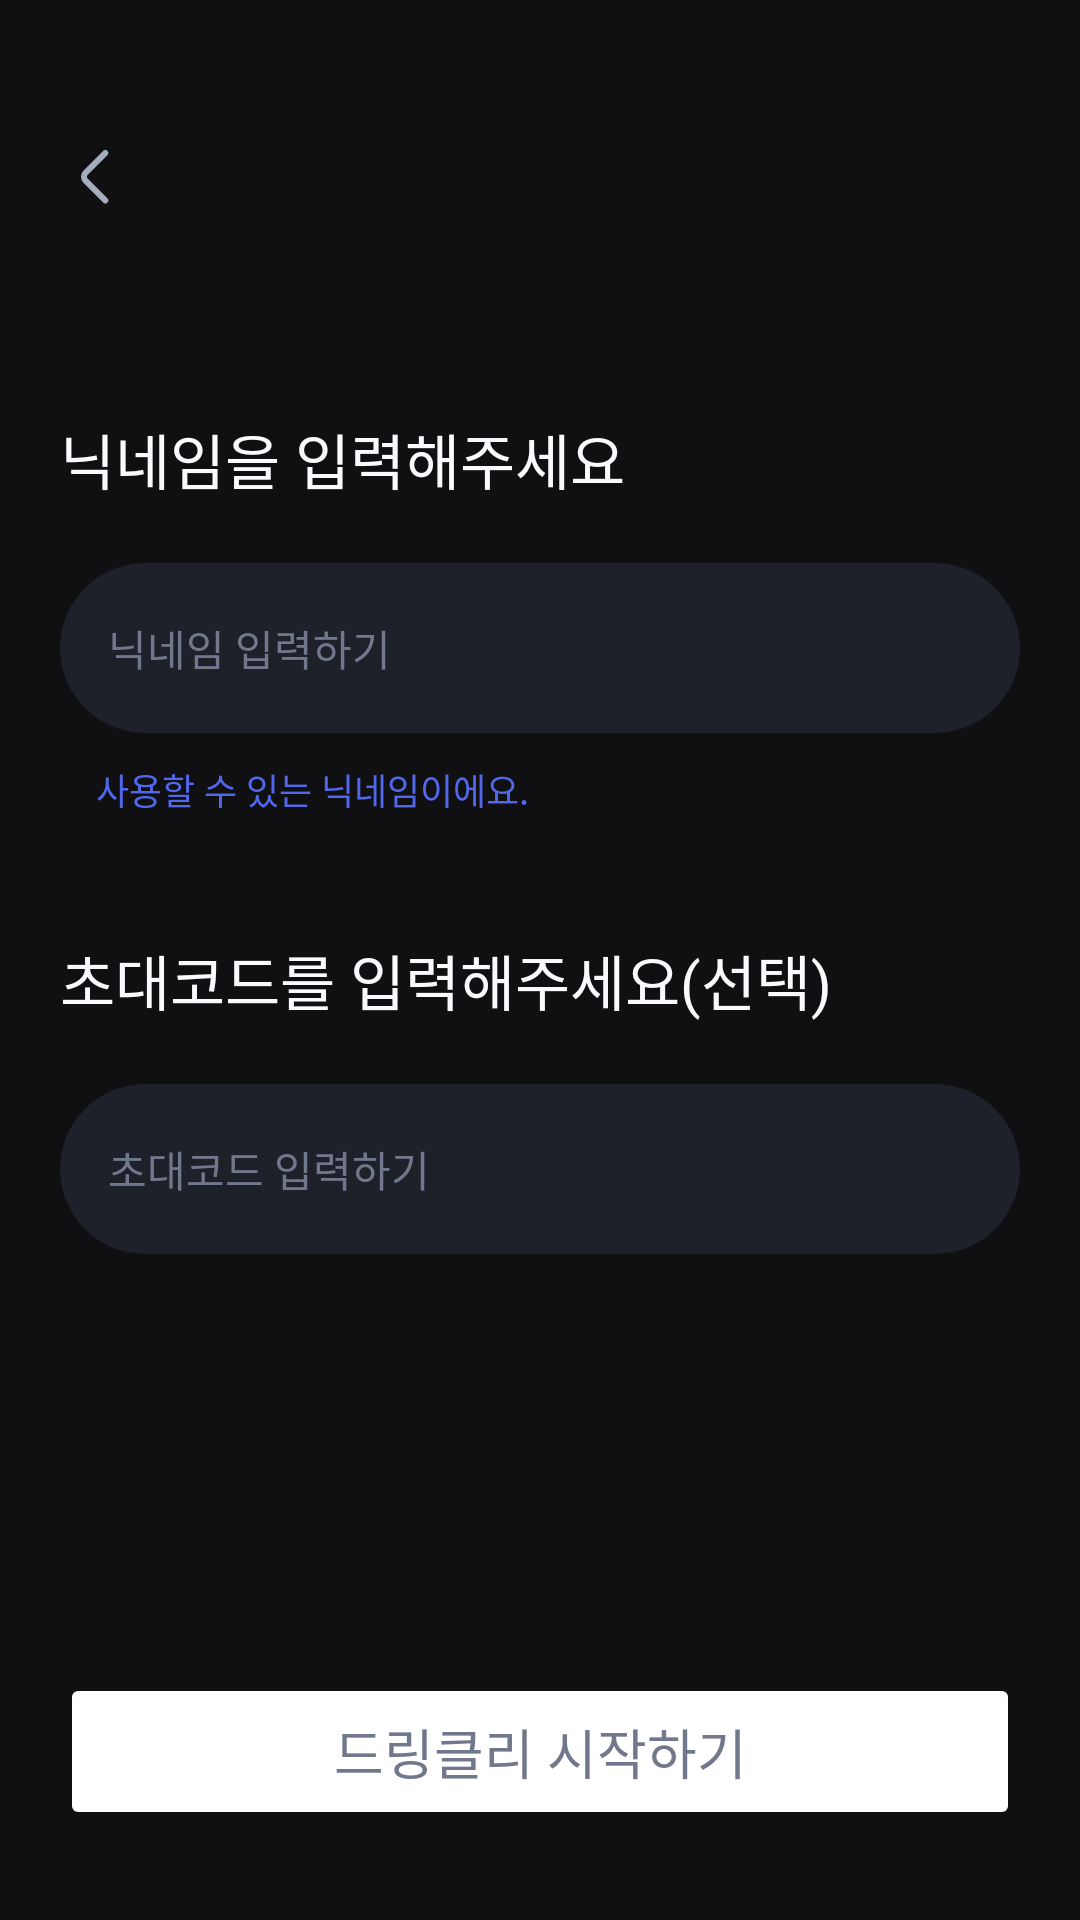

Layout XML and referenced resources for this Android screen:
<!-- AndroidManifest.xml: application theme Theme.Drinkly -->
<!-- res/layout/fragment_sign_up_nickname.xml -->
<?xml version="1.0" encoding="utf-8"?>
<androidx.constraintlayout.widget.ConstraintLayout xmlns:android="http://schemas.android.com/apk/res/android"
    xmlns:tools="http://schemas.android.com/tools"
    android:layout_width="match_parent"
    android:layout_height="match_parent"
    xmlns:app="http://schemas.android.com/apk/res-auto"
    android:paddingHorizontal="20dp"
    tools:context=".ui.onboarding.signUp.SignUpNickNameFragment">

    <include
        android:id="@+id/toolbar"
        layout="@layout/toolbar_back_title"
        android:layout_width="0dp"
        android:layout_height="wrap_content"
        app:layout_constraintEnd_toEndOf="parent"
        app:layout_constraintStart_toStartOf="parent"
        app:layout_constraintTop_toTopOf="parent" />

    <TextView
        android:id="@+id/textView_nickname_title"
        style="@style/HeadLine3"
        android:layout_width="0dp"
        android:layout_height="wrap_content"
        android:layout_marginTop="44dp"
        android:text="닉네임을 입력해주세요"
        app:layout_constraintEnd_toEndOf="parent"
        app:layout_constraintStart_toStartOf="parent"
        app:layout_constraintTop_toBottomOf="@+id/toolbar" />

    <EditText
        android:id="@+id/editText_nickname"
        style="@style/SignUpEditText"
        android:layout_width="0dp"
        android:layout_height="wrap_content"
        android:layout_marginTop="20dp"
        android:ems="10"
        android:hint="닉네임 입력하기"
        android:inputType="text"
        app:layout_constraintEnd_toEndOf="parent"
        app:layout_constraintStart_toStartOf="parent"
        app:layout_constraintTop_toBottomOf="@+id/textView_nickname_title" />

    <TextView
        android:id="@+id/textView_nickname_description"
        style="@style/caption1"
        android:layout_width="0dp"
        android:layout_height="wrap_content"
        android:layout_marginTop="10dp"
        android:layout_marginLeft="12dp"
        android:text="사용할 수 있는 닉네임이에요."
        android:textColor="@color/primary_50"
        app:layout_constraintEnd_toEndOf="parent"
        app:layout_constraintStart_toStartOf="parent"
        app:layout_constraintTop_toBottomOf="@+id/editText_nickname" />

    <TextView
        android:id="@+id/textView_code_title"
        style="@style/HeadLine3"
        android:layout_width="0dp"
        android:layout_height="wrap_content"
        android:layout_marginTop="40dp"
        android:text="초대코드를 입력해주세요(선택)"
        app:layout_constraintEnd_toEndOf="parent"
        app:layout_constraintStart_toStartOf="parent"
        app:layout_constraintTop_toBottomOf="@+id/textView_nickname_description" />

    <EditText
        android:id="@+id/editText_code"
        style="@style/SignUpEditText"
        android:layout_width="0dp"
        android:layout_height="wrap_content"
        android:layout_marginTop="20dp"
        android:ems="10"
        android:hint="초대코드 입력하기"
        android:inputType="text"
        app:layout_constraintEnd_toEndOf="parent"
        app:layout_constraintStart_toStartOf="parent"
        app:layout_constraintTop_toBottomOf="@+id/textView_code_title" />

    <Button
        android:id="@+id/button_next"
        style="@style/NextButton"
        android:layout_width="0dp"
        android:layout_height="wrap_content"
        android:layout_marginBottom="30dp"
        android:text="드링클리 시작하기"
        android:enabled="false"
        app:layout_constraintBottom_toBottomOf="parent"
        app:layout_constraintEnd_toEndOf="parent"
        app:layout_constraintStart_toStartOf="parent" />
</androidx.constraintlayout.widget.ConstraintLayout>
<!-- res/layout/toolbar_back_title.xml (included above) -->
<?xml version="1.0" encoding="utf-8"?>
<androidx.constraintlayout.widget.ConstraintLayout xmlns:android="http://schemas.android.com/apk/res/android"
    xmlns:app="http://schemas.android.com/apk/res-auto"
    android:layout_width="match_parent"
    android:layout_height="wrap_content"
    android:paddingTop="47dp"
    android:paddingBottom="23dp">

    <ImageView
        android:id="@+id/button_back"
        android:layout_width="wrap_content"
        android:layout_height="wrap_content"
        app:layout_constraintStart_toStartOf="parent"
        app:layout_constraintTop_toTopOf="parent"
        app:srcCompat="@drawable/ic_arrow_left" />

    <TextView
        android:id="@+id/textView_head"
        style="@style/HeadLine5"
        android:layout_width="wrap_content"
        android:layout_height="wrap_content"
        app:layout_constraintBottom_toBottomOf="@+id/button_back"
        app:layout_constraintEnd_toEndOf="parent"
        app:layout_constraintStart_toStartOf="parent"
        app:layout_constraintTop_toTopOf="@+id/button_back" />
</androidx.constraintlayout.widget.ConstraintLayout>
<!-- resources referenced by this layout -->
<resources>
  <color name="primary_50">#5168EC</color>
  <!-- drawable ic_arrow_left (drawable) -->
  <vector xmlns:android="http://schemas.android.com/apk/res/android"
      android:width="24dp"
      android:height="24dp"
      android:viewportWidth="24"
      android:viewportHeight="24">
    <path
        android:pathData="M15.097,19.84L8.578,13.32C7.807,12.55 7.807,11.29 8.578,10.52L15.097,4"
        android:strokeLineJoin="round"
        android:strokeWidth="2"
        android:fillColor="#00000000"
        android:strokeColor="#A4ADBE"
        android:strokeLineCap="round"/>
  </vector>
  <style name="HeadLine3">
          <item name="android:fontFamily">@font/pretendard_semi_bold</item>
          <item name="android:textSize">20sp</item>
      </style>
  <style name="HeadLine5">
          <item name="android:fontFamily">@font/pretendard_bold</item>
          <item name="android:textSize">18sp</item>
      </style>
  <style name="NextButton" parent="HeadLine5">
          <item name="android:layout_height">wrap_content</item>
          <item name="android:textColor">@drawable/color_button</item>
          <item name="cornerRadius">50dp</item>
          <item name="android:backgroundTint">@drawable/background_button</item>
          <item name="android:paddingVertical">13dp</item>
      </style>
  <style name="SignUpEditText" parent="body2">
          <item name="android:layout_height">wrap_content</item>
          <item name="android:inputType">text</item>
          <item name="android:textColor">@color/gray2</item>
          <item name="android:textColorHint">@color/gray7</item>
          <item name="android:background">@drawable/background_edittext_default</item>
          <item name="android:paddingHorizontal">16dp</item>
          <item name="android:paddingVertical">18dp</item>
      </style>
  <style name="caption1">
          <item name="android:fontFamily">@font/pretendard_regular</item>
          <item name="android:textSize">12sp</item>
      </style>
  <style name="Theme.Drinkly" parent="Base.Theme.Drinkly" />
  <!-- drawable color_button (drawable) -->
  <?xml version="1.0" encoding="utf-8"?>
  <selector xmlns:android="http://schemas.android.com/apk/res/android">
      <item android:state_enabled="false" android:color="@color/gray7"/>
      <item android:state_enabled="true" android:color="@color/gray1"/>
  </selector>
  <style name="body2">
          <item name="android:fontFamily">@font/pretendard_medium</item>
          <item name="android:textSize">14sp</item>
      </style>
  <color name="gray2">#F7F8FB</color>
  <color name="gray7">#71788C</color>
  <!-- drawable background_edittext_default (drawable) -->
  <?xml version="1.0" encoding="utf-8"?>
  <shape xmlns:android="http://schemas.android.com/apk/res/android">
  
      <solid android:color="@color/dialog_background"/>
  
      <corners android:radius="50dp"/>
  </shape>
  <style name="Base.Theme.Drinkly" parent="Theme.Material3.DayNight.NoActionBar">
          <item name="colorPrimary">@color/primary_50</item>
          <item name="android:statusBarColor">@color/transparent</item>
          <item name="android:textColor">@color/gray1</item>
          <item name="android:windowBackground">@color/background</item>
          <item name="colorControlActivated">@color/primary_50</item> 
          <item name="android:windowLightStatusBar">false</item>   
      </style>
  <color name="gray1">#FAFAFE</color>
  <color name="dialog_background">#1E212A</color>
  <color name="transparent">#00FFFFFF</color>
  <color name="background">#101012</color>
</resources>
